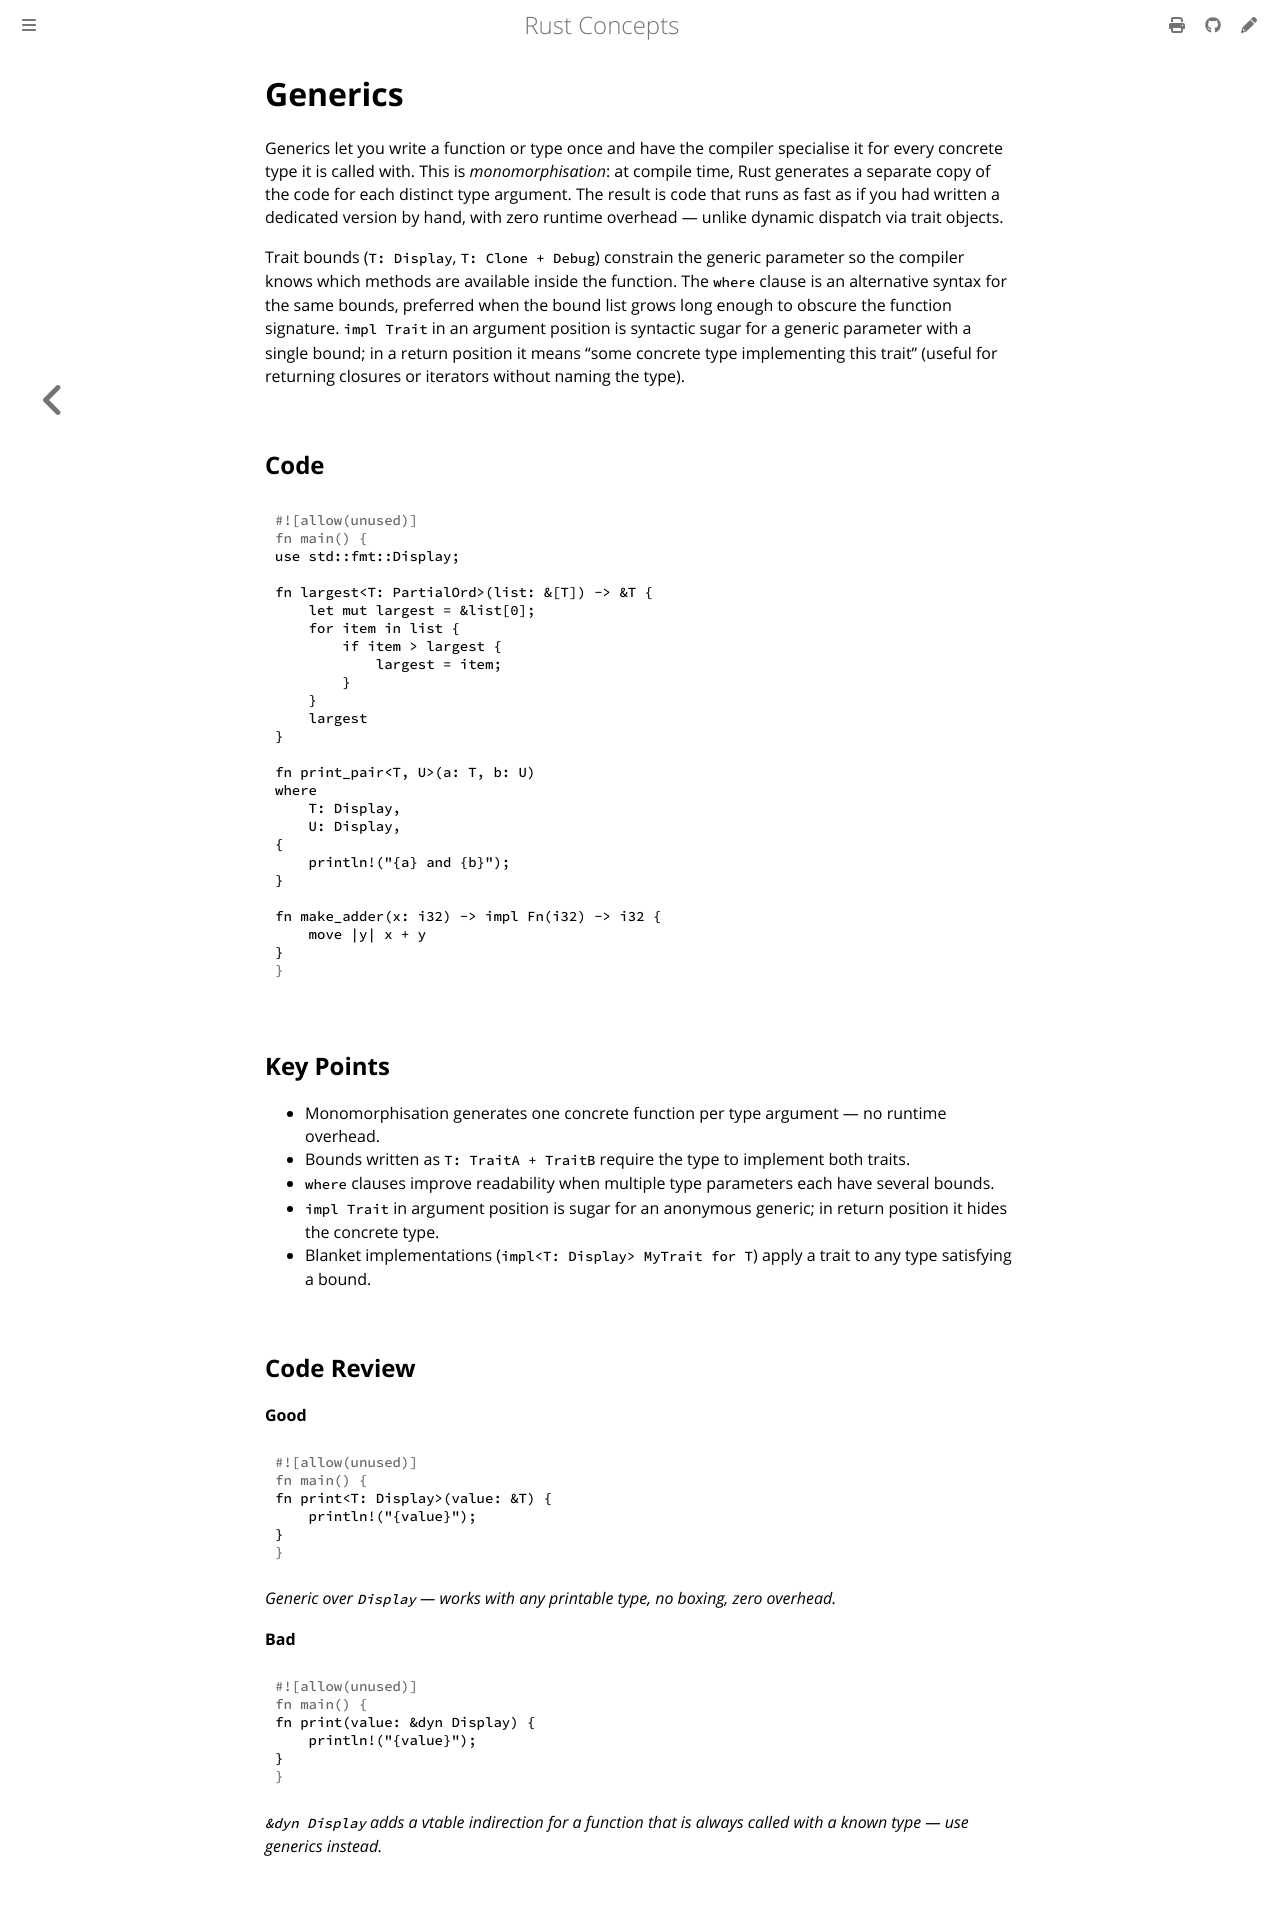

repository: mukeshpilaniya/rust · page: traits/generics.html · generator: mdbook

# Generics

Generics let you write a function or type once and have the compiler specialise it for every
concrete type it is called with. This is *monomorphisation*: at compile time, Rust generates a
separate copy of the code for each distinct type argument. The result is code that runs as fast
as if you had written a dedicated version by hand, with zero runtime overhead — unlike dynamic
dispatch via trait objects.

Trait bounds (`T: Display`, `T: Clone + Debug`) constrain the generic parameter so the compiler
knows which methods are available inside the function. The `where` clause is an alternative
syntax for the same bounds, preferred when the bound list grows long enough to obscure the
function signature. `impl Trait` in an argument position is syntactic sugar for a generic
parameter with a single bound; in a return position it means "some concrete type implementing
this trait" (useful for returning closures or iterators without naming the type).

## Code

```rust
use std::fmt::Display;

fn largest<T: PartialOrd>(list: &[T]) -> &T {
    let mut largest = &list[0];
    for item in list {
        if item > largest {
            largest = item;
        }
    }
    largest
}

fn print_pair<T, U>(a: T, b: U)
where
    T: Display,
    U: Display,
{
    println!("{a} and {b}");
}

fn make_adder(x: i32) -> impl Fn(i32) -> i32 {
    move |y| x + y
}
```

## Key Points

- Monomorphisation generates one concrete function per type argument — no runtime overhead.
- Bounds written as `T: TraitA + TraitB` require the type to implement both traits.
- `where` clauses improve readability when multiple type parameters each have several bounds.
- `impl Trait` in argument position is sugar for an anonymous generic; in return position it hides the concrete type.
- Blanket implementations (`impl<T: Display> MyTrait for T`) apply a trait to any type satisfying a bound.

## Code Review

**Good**
```rust
fn print<T: Display>(value: &T) {
    println!("{value}");
}
```
*Generic over `Display` — works with any printable type, no boxing, zero overhead.*

**Bad**
```rust
fn print(value: &dyn Display) {
    println!("{value}");
}
```
*`&dyn Display` adds a vtable indirection for a function that is always called with a known type — use generics instead.*
